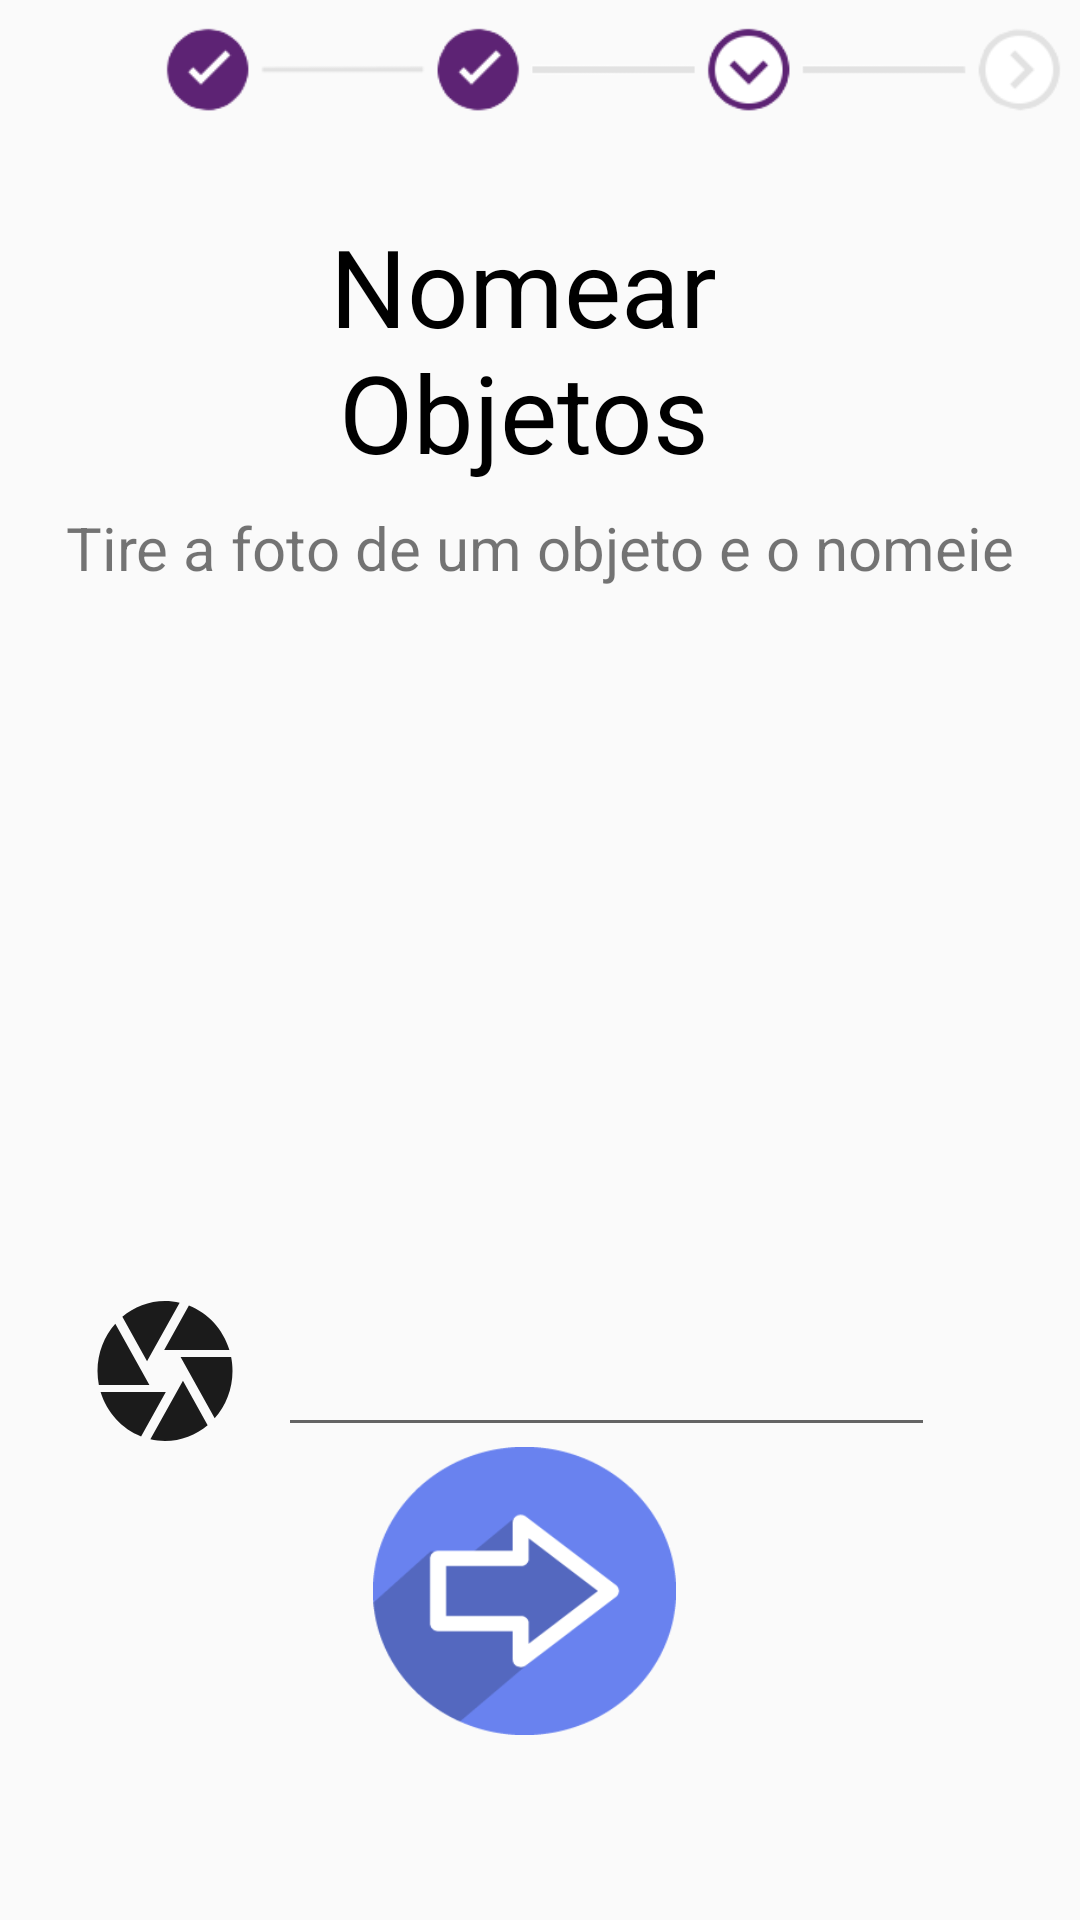

Layout XML and referenced resources for this Android screen:
<!-- AndroidManifest.xml: application theme AppTheme -->
<!-- res/layout/activity_build_question_three.xml -->
<?xml version="1.0" encoding="utf-8"?>
<android.support.constraint.ConstraintLayout
    xmlns:android="http://schemas.android.com/apk/res/android"
    xmlns:app="http://schemas.android.com/apk/res-auto"
    xmlns:tools="http://schemas.android.com/tools"
    android:layout_width="match_parent"
    android:layout_height="match_parent"
    android:orientation="vertical">

    <ImageView
        android:id="@+id/imageView"
        android:layout_width="283dp"
        android:layout_height="221dp"
        android:layout_below="@+id/textView10"
        android:layout_alignParentStart="true"
        android:layout_alignParentEnd="true"
        android:layout_marginStart="8dp"
        android:layout_marginTop="8dp"
        android:layout_marginEnd="8dp"
        app:layout_constraintEnd_toEndOf="parent"
        app:layout_constraintHorizontal_bias="0.505"
        app:layout_constraintStart_toStartOf="parent"
        app:layout_constraintTop_toBottomOf="@+id/textView10" />

    <Button
        android:id="@+id/btnCamera"
        android:layout_width="54dp"
        android:layout_height="56dp"
        android:layout_alignParentStart="true"
        android:layout_alignParentBottom="true"
        android:layout_marginStart="28dp"
        android:layout_marginTop="4dp"
        android:background="@drawable/ic_camera_black_24dp"
        app:layout_constraintStart_toStartOf="parent"
        app:layout_constraintTop_toBottomOf="@+id/imageView" />

    <EditText
        android:id="@+id/txtName"
        android:layout_width="219dp"
        android:layout_height="wrap_content"
        android:layout_alignParentEnd="true"
        android:layout_alignParentBottom="true"
        android:layout_marginStart="8dp"
        android:layout_marginTop="16dp"
        android:layout_marginEnd="48dp"
        android:ems="10"
        android:textAlignment="center"
        app:layout_constraintEnd_toEndOf="parent"
        app:layout_constraintHorizontal_bias="0.925"
        app:layout_constraintStart_toEndOf="@+id/btnCamera"
        app:layout_constraintTop_toBottomOf="@+id/imageView" />

    <Button
        android:id="@+id/btnAvancar"
        android:layout_width="101dp"
        android:layout_height="96dp"
        android:layout_marginStart="8dp"
        android:layout_marginEnd="92dp"
        android:background="@drawable/arrow2"
        app:layout_constraintEnd_toEndOf="parent"
        app:layout_constraintHorizontal_bias="0.732"
        app:layout_constraintStart_toStartOf="parent"
        app:layout_constraintTop_toBottomOf="@+id/txtName" />

    <TextView
        android:id="@+id/textView7"
        android:layout_width="209dp"
        android:layout_height="90dp"
        android:layout_marginStart="8dp"
        android:layout_marginTop="32dp"
        android:layout_marginEnd="60dp"
        android:text="Nomear Objetos"
        android:textAlignment="center"
        android:textColor="#000"
        android:textSize="36sp"
        app:layout_constraintEnd_toEndOf="parent"
        app:layout_constraintHorizontal_bias="0.747"
        app:layout_constraintStart_toStartOf="parent"
        app:layout_constraintTop_toBottomOf="@+id/imageView3" />

    <Button
        android:id="@+id/btnCancel"
        android:layout_width="41dp"
        android:layout_height="39dp"
        android:layout_marginStart="4dp"
        android:layout_marginTop="8dp"
        android:background="@drawable/cancel"
        android:textAlignment="center"
        android:textSize="30dp"
        app:layout_constraintStart_toStartOf="parent"
        app:layout_constraintTop_toTopOf="parent" />

    <ImageView
        android:id="@+id/imageView3"
        android:layout_width="319dp"
        android:layout_height="31dp"
        android:layout_marginStart="8dp"
        android:layout_marginTop="8dp"
        android:layout_marginEnd="4dp"
        android:src="@drawable/line3"
        app:layout_constraintEnd_toEndOf="parent"
        app:layout_constraintStart_toEndOf="@+id/btnCancel"
        app:layout_constraintTop_toTopOf="parent" />

    <TextView
        android:id="@+id/textView10"
        android:layout_width="326dp"
        android:layout_height="27dp"
        android:layout_marginStart="8dp"
        android:layout_marginTop="8dp"
        android:layout_marginEnd="8dp"
        android:text="Tire a foto de um objeto e o nomeie"
        android:textAlignment="center"
        android:textSize="20dp"
        app:layout_constraintEnd_toEndOf="parent"
        app:layout_constraintStart_toStartOf="parent"
        app:layout_constraintTop_toBottomOf="@+id/textView7" />

</android.support.constraint.ConstraintLayout>
<!-- resources referenced by this layout -->
<resources>
  <!-- drawable arrow2: png bitmap (drawable, 5588 bytes) -->
  <!-- drawable ic_camera_black_24dp (drawable) -->
  <vector android:height="24dp" android:tint="#1B1B1B"
      android:viewportHeight="24.0" android:viewportWidth="24.0"
      android:width="24dp" xmlns:android="http://schemas.android.com/apk/res/android">
      <path android:fillColor="#FF000000" android:pathData="M9.4,10.5l4.77,-8.26C13.47,2.09 12.75,2 12,2c-2.4,0 -4.6,0.85 -6.32,2.25l3.66,6.35 0.06,-0.1zM21.54,9c-0.92,-2.92 -3.15,-5.26 -6,-6.34L11.88,9h9.66zM21.8,10h-7.49l0.29,0.5 4.76,8.25C21,16.97 22,14.61 22,12c0,-0.69 -0.07,-1.35 -0.2,-2zM8.54,12l-3.9,-6.75C3.01,7.03 2,9.39 2,12c0,0.69 0.07,1.35 0.2,2h7.49l-1.15,-2zM2.46,15c0.92,2.92 3.15,5.26 6,6.34L12.12,15L2.46,15zM13.73,15l-3.9,6.76c0.7,0.15 1.42,0.24 2.17,0.24 2.4,0 4.6,-0.85 6.32,-2.25l-3.66,-6.35 -0.93,1.6z"/>
  </vector>
  <!-- drawable line3: png bitmap (drawable, 5398 bytes) -->
  <style name="AppTheme" parent="Base.Theme.AppCompat.Light.DarkActionBar">
          
          <item name="colorPrimary">@color/colorPrimary</item>
          <item name="colorPrimaryDark">@color/colorPrimaryDark</item>
          <item name="colorAccent">@color/colorAccent</item>
          <item name="android:colorForeground">@color/foreground_material_light</item>
      </style>
  <color name="colorPrimary">#8dd5d7</color>
  <color name="colorPrimaryDark">#135051</color>
  <color name="colorAccent">#FF4081</color>
</resources>
